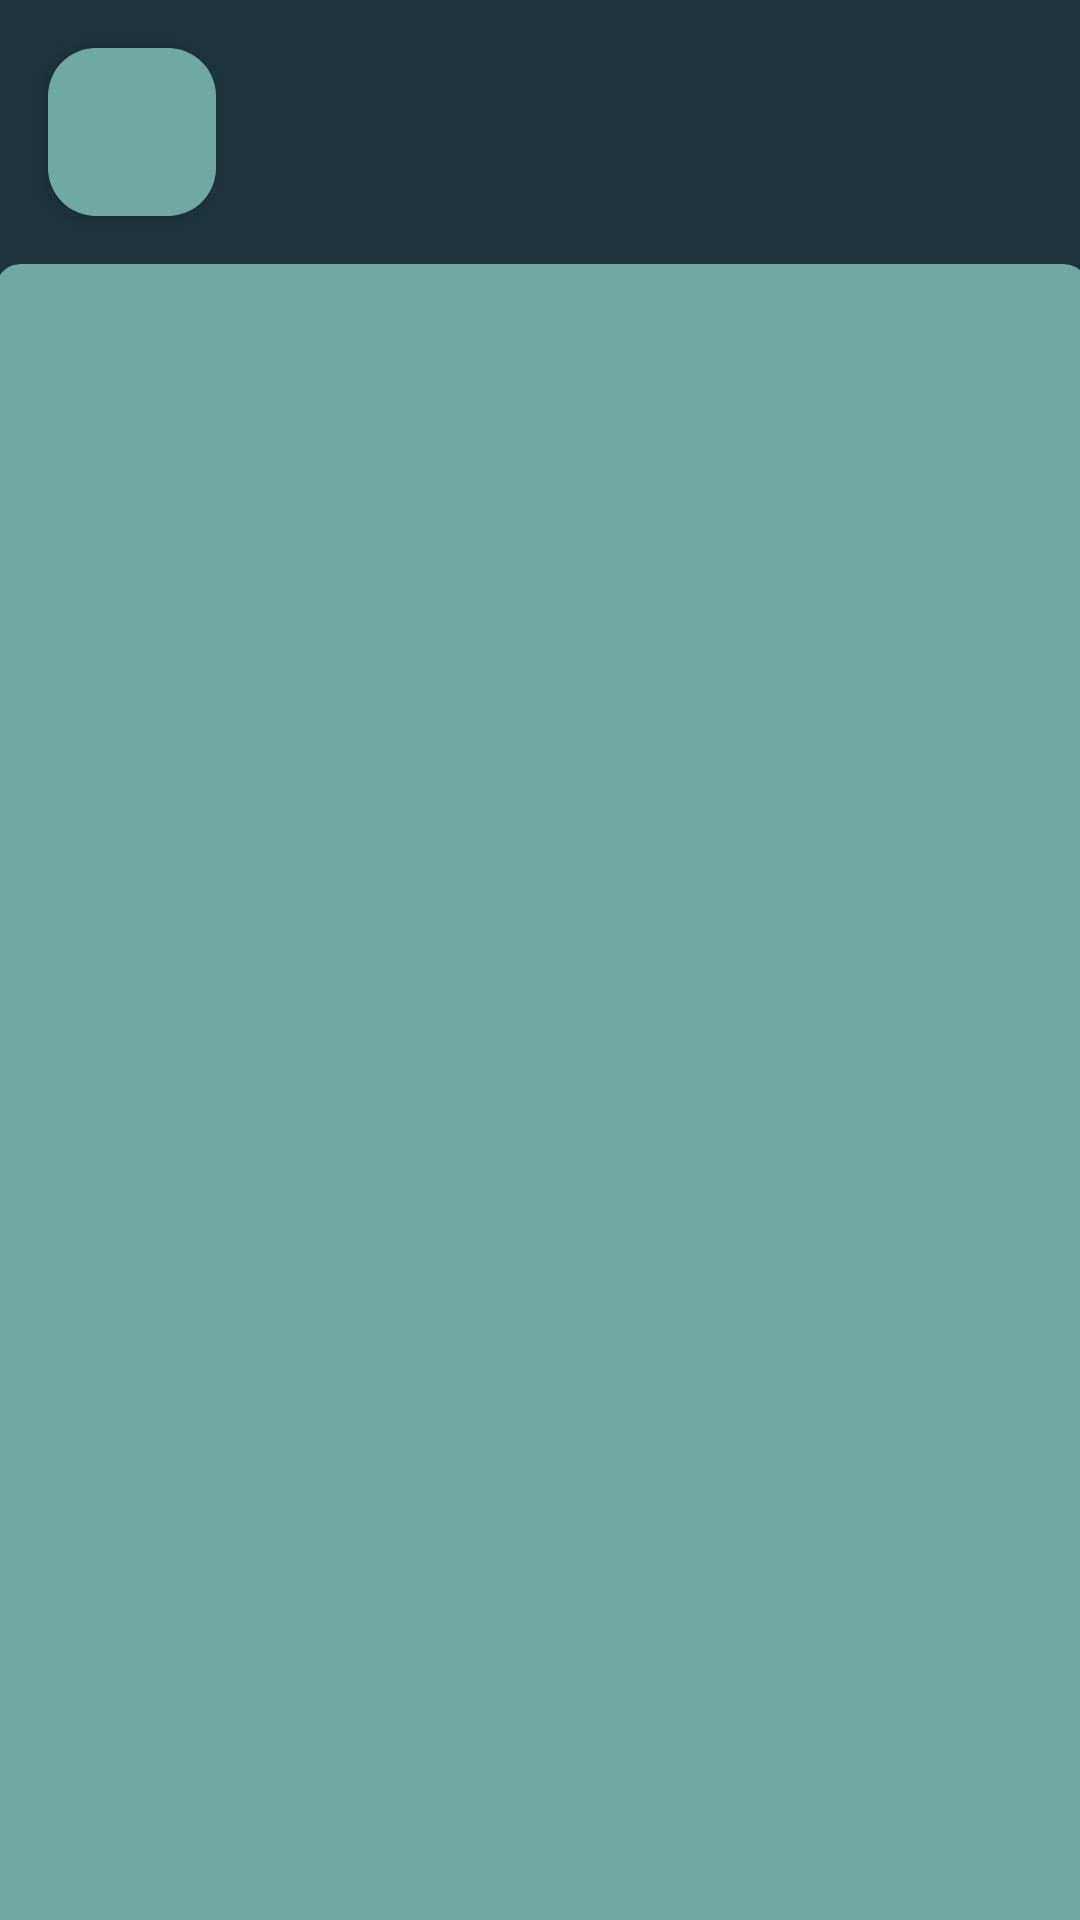

Here is an Android app screen rendered from its layout file. Give the layout XML and the strings, colors and styles it references.
<!-- AndroidManifest.xml: application theme Theme.GPSTracker -->
<!-- res/layout/fragment_location_inspect.xml -->
<?xml version="1.0" encoding="utf-8"?>
<FrameLayout xmlns:android="http://schemas.android.com/apk/res/android"
    xmlns:app="http://schemas.android.com/apk/res-auto"
    xmlns:tools="http://schemas.android.com/tools"
    android:layout_width="match_parent"
    android:layout_height="match_parent"
    android:outlineProvider="paddedBounds"
    tools:context=".fragment.navigator.ListFragment">

    <androidx.constraintlayout.widget.ConstraintLayout
        android:layout_width="match_parent"
        android:layout_height="match_parent"
        android:background="@color/outer_space_crayola">

        <com.google.android.material.card.MaterialCardView
            style="?attr/materialCardViewElevatedStyle"
            android:layout_width="364dp"
            android:layout_height="618dp"
            android:layout_margin="16dp"
            android:layout_marginStart="16dp"
            android:layout_marginTop="16dp"
            android:layout_marginEnd="16dp"
            android:layout_marginBottom="16dp"
            android:clickable="false"
            android:elevation="10dp"
            app:cardBackgroundColor="@color/green_sheen"
            app:cardCornerRadius="8dp"
            app:cardElevation="1dp"
            app:layout_constraintBottom_toBottomOf="parent"
            app:layout_constraintEnd_toEndOf="parent"
            app:layout_constraintHorizontal_bias="0.497"
            app:layout_constraintStart_toStartOf="parent"
            app:layout_constraintTop_toBottomOf="@+id/btnBack"
            app:layout_constraintVertical_bias="0.0">

            <androidx.constraintlayout.widget.ConstraintLayout
                android:layout_width="match_parent"
                android:layout_height="match_parent">

                <ImageView
                    android:id="@+id/imageView"
                    android:layout_width="128dp"
                    android:layout_height="128dp"
                    android:layout_marginEnd="16dp"
                    android:layout_marginBottom="16dp"
                    android:src="@drawable/ic_baseline_language_24"
                    app:layout_constraintBottom_toBottomOf="parent"
                    app:layout_constraintEnd_toEndOf="parent"
                    app:layout_constraintHorizontal_bias="1.0"
                    app:layout_constraintStart_toStartOf="parent"
                    app:layout_constraintTop_toBottomOf="@+id/timestampTextView"
                    app:layout_constraintVertical_bias="1.0"
                    app:tint="@color/special_grey"
                    tools:ignore="ImageContrastCheck" />

                <TextView
                    android:id="@+id/latitudeInspectionView"
                    android:layout_width="wrap_content"
                    android:layout_height="wrap_content"
                    android:layout_marginStart="24dp"
                    android:layout_marginTop="42dp"
                    android:textColor="@color/dark_grey"
                    android:textSize="@dimen/app_font_size"
                    app:layout_constraintEnd_toEndOf="parent"
                    app:layout_constraintHorizontal_bias="0.0"
                    app:layout_constraintStart_toStartOf="parent"
                    app:layout_constraintTop_toTopOf="parent"
                    tools:text="@string/hintLatitudeColon" />

                <TextView
                    android:id="@+id/timestampTextView"
                    android:layout_width="wrap_content"
                    android:layout_height="wrap_content"
                    android:layout_marginTop="16dp"
                    android:layout_marginEnd="16dp"
                    android:textColor="@color/dark_grey"
                    android:textSize="@dimen/app_font_size"
                    app:layout_constraintEnd_toEndOf="parent"
                    app:layout_constraintHorizontal_bias="1.0"
                    app:layout_constraintStart_toStartOf="parent"
                    app:layout_constraintTop_toTopOf="parent"
                    tools:text="11:11:11" />

                <TextView
                    android:id="@+id/altitudeInspectionView"
                    android:layout_width="wrap_content"
                    android:layout_height="wrap_content"
                    android:layout_marginStart="24dp"
                    android:layout_marginTop="24dp"
                    android:textColor="@color/dark_grey"
                    android:textSize="@dimen/app_font_size"
                    app:layout_constraintEnd_toEndOf="parent"
                    app:layout_constraintHorizontal_bias="0.0"
                    app:layout_constraintStart_toStartOf="parent"
                    app:layout_constraintTop_toBottomOf="@+id/longitudeInspectionView"
                    tools:text="@string/hintAltitudeColon" />

                <TextView
                    android:id="@+id/bearingInspectionView"
                    android:layout_width="wrap_content"
                    android:layout_height="wrap_content"
                    android:layout_marginStart="24dp"
                    android:layout_marginTop="24dp"
                    android:textColor="@color/dark_grey"
                    android:textSize="@dimen/app_font_size"
                    app:layout_constraintEnd_toEndOf="parent"
                    app:layout_constraintHorizontal_bias="0.0"
                    app:layout_constraintStart_toStartOf="parent"
                    app:layout_constraintTop_toBottomOf="@+id/altitudeInspectionView"
                    tools:text="@string/hintBearingColon" />

                <TextView
                    android:id="@+id/speedInspectionView"
                    android:layout_width="wrap_content"
                    android:layout_height="wrap_content"
                    android:layout_marginStart="24dp"
                    android:layout_marginTop="24dp"
                    android:textColor="@color/dark_grey"
                    android:textSize="@dimen/app_font_size"
                    app:layout_constraintEnd_toEndOf="parent"
                    app:layout_constraintHorizontal_bias="0.0"
                    app:layout_constraintStart_toStartOf="parent"
                    app:layout_constraintTop_toBottomOf="@+id/bearingInspectionView"
                    tools:text="@string/hintSpeedColon" />

                <TextView
                    android:id="@+id/accuracyInspectionView"
                    android:layout_width="wrap_content"
                    android:layout_height="wrap_content"
                    android:layout_marginStart="24dp"
                    android:layout_marginTop="24dp"
                    android:textColor="@color/dark_grey"
                    android:textSize="@dimen/app_font_size"
                    app:layout_constraintEnd_toEndOf="parent"
                    app:layout_constraintHorizontal_bias="0.0"
                    app:layout_constraintStart_toStartOf="parent"
                    app:layout_constraintTop_toBottomOf="@+id/speedInspectionView"
                    tools:text="@string/hintAccuracyColon" />

                <TextView
                    android:id="@+id/longitudeInspectionView"
                    android:layout_width="wrap_content"
                    android:layout_height="wrap_content"
                    android:layout_marginStart="24dp"
                    android:layout_marginTop="24dp"
                    android:textColor="@color/dark_grey"
                    android:textSize="@dimen/app_font_size"
                    app:layout_constraintEnd_toEndOf="parent"
                    app:layout_constraintHorizontal_bias="0.0"
                    app:layout_constraintStart_toStartOf="parent"
                    app:layout_constraintTop_toBottomOf="@+id/latitudeInspectionView"
                    tools:text="@string/hintLongitudeColon" />

            </androidx.constraintlayout.widget.ConstraintLayout>

        </com.google.android.material.card.MaterialCardView>

        <com.google.android.material.floatingactionbutton.FloatingActionButton
            android:id="@+id/btnBack"
            android:layout_width="wrap_content"
            android:layout_height="wrap_content"
            android:layout_marginStart="16dp"
            android:layout_marginTop="16dp"
            android:backgroundTint="@color/green_sheen"
            android:contentDescription="@string/contentDescBckButton"
            android:minWidth="48dp"
            android:minHeight="48dp"
            android:src="@drawable/ic_baseline_arrow_back_24"
            app:icon="@drawable/ic_baseline_arrow_back_24"
            app:layout_constraintBottom_toBottomOf="parent"
            app:layout_constraintEnd_toEndOf="parent"
            app:layout_constraintHorizontal_bias="0.0"
            app:layout_constraintStart_toStartOf="parent"
            app:layout_constraintTop_toTopOf="parent"
            app:layout_constraintVertical_bias="0.0"
            app:tint="@color/black" />
    </androidx.constraintlayout.widget.ConstraintLayout>

</FrameLayout>
<!-- resources referenced by this layout -->
<resources>
  <color name="black">#FF000000</color>
  <color name="dark_grey" tools:keep="@color/special_grey">#404040</color>
  <color name="green_sheen">#70A9A1</color>
  <color name="outer_space_crayola">#1F363D</color>
  <color name="special_grey" tools:keep="@color/special_grey">#616161</color>
  <dimen name="app_font_size">20sp</dimen>
  <string name="contentDescBckButton">Goes back once.</string>
  <string name="hintAccuracyColon">Accuracy: %s</string>
  <string name="hintAltitudeColon">Altitude: %f</string>
  <string name="hintBearingColon">Bearing: %s</string>
  <string name="hintLatitudeColon">Latitude: %f</string>
  <string name="hintLongitudeColon">Longitude: %f</string>
  <string name="hintSpeedColon">Speed: %s</string>
  <style name="Theme.GPSTracker" parent="Theme.Material3.Light.NoActionBar">
          <item name="windowActionBar">false</item>
          <item name="windowNoTitle">true</item>
          <item name="android:windowFullscreen">true</item>
  
          
          <item name="colorPrimary">@color/outer_space_crayola</item>
          <item name="colorPrimaryVariant">@color/green_sheen</item>
          <item name="colorOnPrimary">@color/dark_grey</item>
          
  
          <item name="colorSecondary">@color/green_sheen</item>
          <item name="colorSecondaryVariant">@color/cambridge_blue</item>
          <item name="colorOnSecondary">@color/dark_grey</item>
      </style>
  <color name="cambridge_blue">#9EC1A3</color>
</resources>
